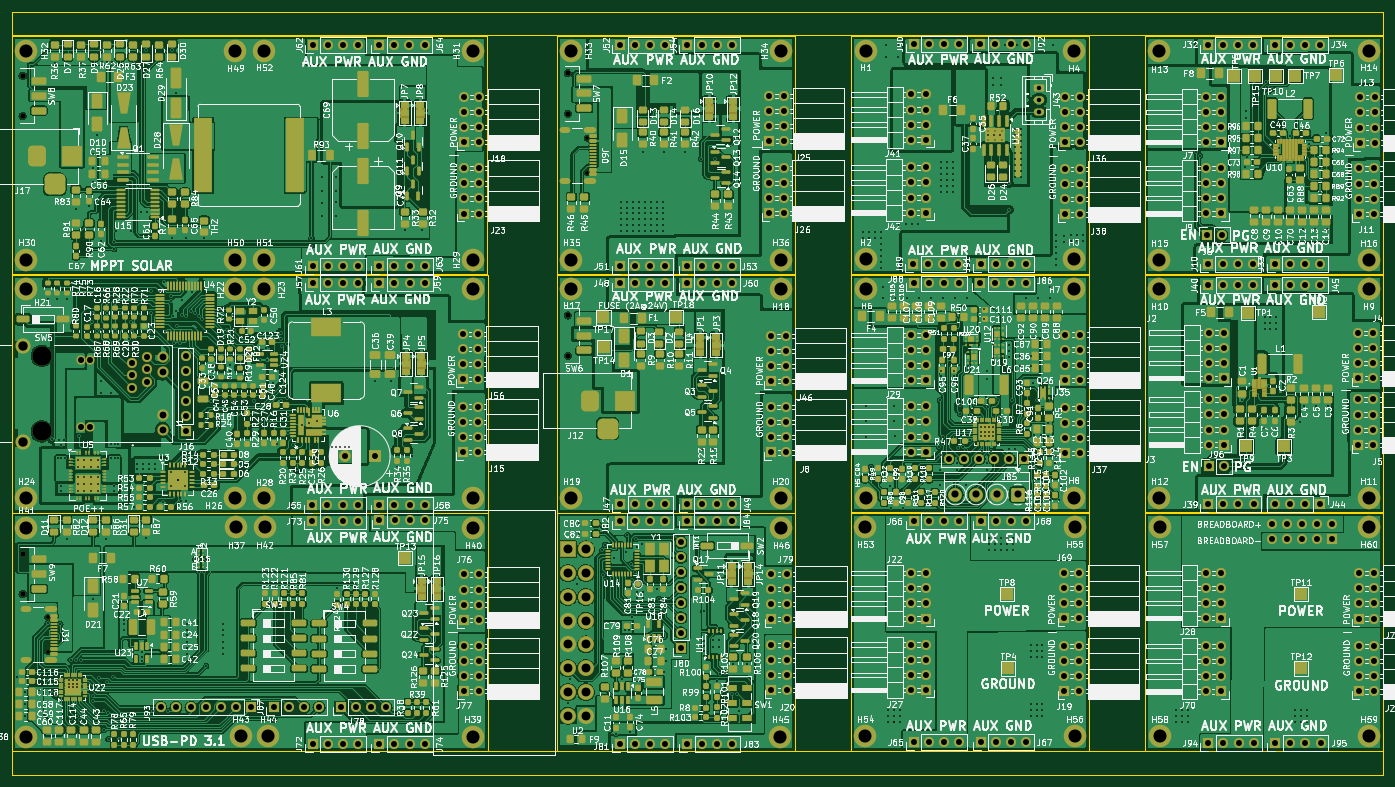
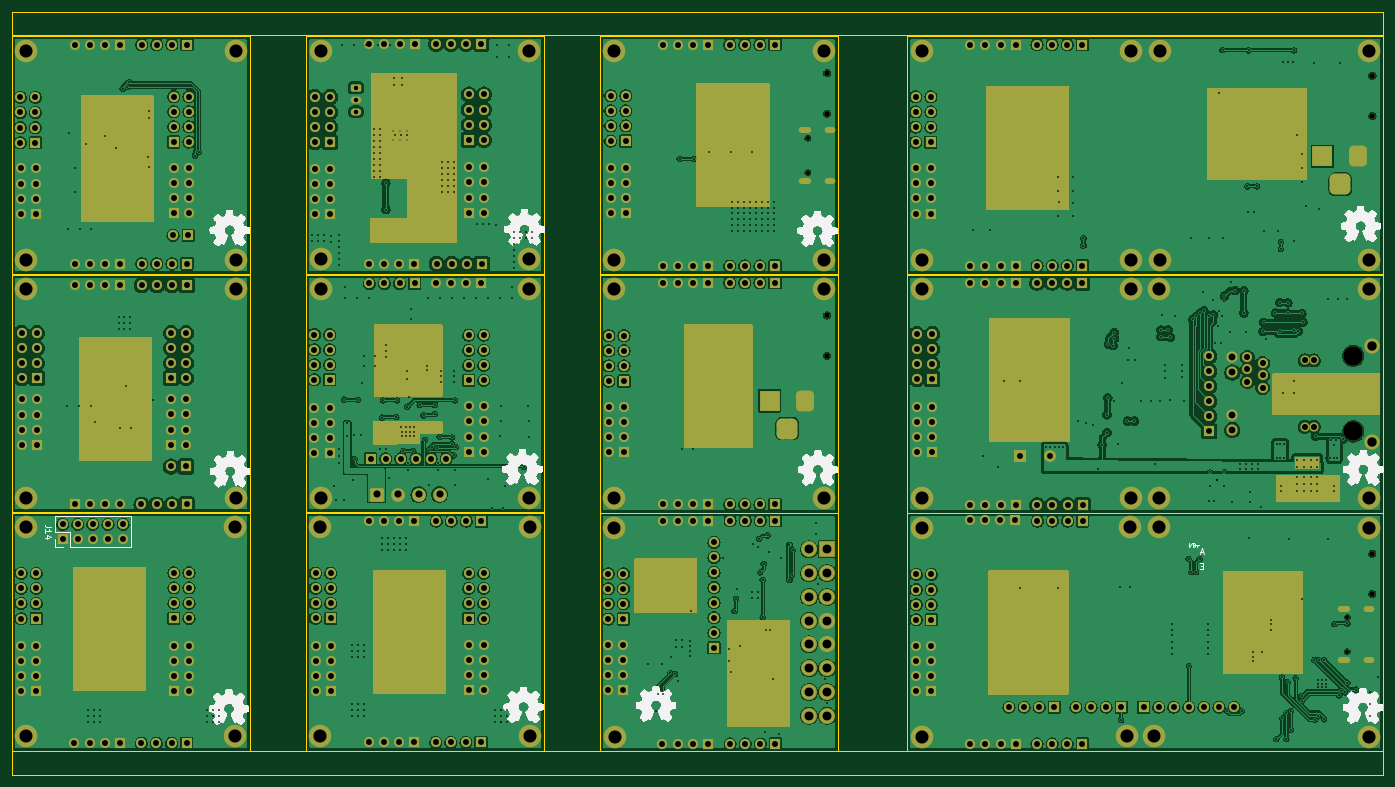
Circuit board: 11 layer files. Board 230.7 x 128.5 mm.
- bottom_copper: ModularPSU-B_Cu.gbr (594303 bytes)
- bottom_mask: ModularPSU-B_Mask.gbr (34822 bytes)
- paste: ModularPSU-B_Paste.gbr (468 bytes)
- bottom_silk: ModularPSU-B_Silkscreen.gbr (214079 bytes)
- outline: ModularPSU-Edge_Cuts.gbr (2702 bytes)
- top_copper: ModularPSU-F_Cu.gbr (1026548 bytes)
- top_mask: ModularPSU-F_Mask.gbr (218385 bytes)
- paste: ModularPSU-F_Paste.gbr (148676 bytes)
- top_silk: ModularPSU-F_Silkscreen.gbr (1314515 bytes)
- drill: ModularPSU-NPTH.drl (704 bytes)
- drill: ModularPSU-PTH.drl (22321 bytes)

=== bottom_copper: ModularPSU-B_Cu.gbr (594303 bytes, source omitted) ===
=== bottom_mask: ModularPSU-B_Mask.gbr (34822 bytes, source omitted) ===
=== paste: ModularPSU-B_Paste.gbr ===
%TF.GenerationSoftware,KiCad,Pcbnew,9.0.2*%
%TF.CreationDate,2025-05-17T12:02:21-04:00*%
%TF.ProjectId,ModularPSU,4d6f6475-6c61-4725-9053-552e6b696361,rev?*%
%TF.SameCoordinates,Original*%
%TF.FileFunction,Paste,Bot*%
%TF.FilePolarity,Positive*%
%FSLAX46Y46*%
G04 Gerber Fmt 4.6, Leading zero omitted, Abs format (unit mm)*
G04 Created by KiCad (PCBNEW 9.0.2) date 2025-05-17 12:02:21*
%MOMM*%
%LPD*%
G01*
G04 APERTURE LIST*
G04 APERTURE END LIST*
M02*

=== bottom_silk: ModularPSU-B_Silkscreen.gbr (214079 bytes, source omitted) ===
=== outline: ModularPSU-Edge_Cuts.gbr ===
%TF.GenerationSoftware,KiCad,Pcbnew,9.0.2*%
%TF.CreationDate,2025-05-17T12:02:21-04:00*%
%TF.ProjectId,ModularPSU,4d6f6475-6c61-4725-9053-552e6b696361,rev?*%
%TF.SameCoordinates,Original*%
%TF.FileFunction,Profile,NP*%
%FSLAX46Y46*%
G04 Gerber Fmt 4.6, Leading zero omitted, Abs format (unit mm)*
G04 Created by KiCad (PCBNEW 9.0.2) date 2025-05-17 12:02:21*
%MOMM*%
%LPD*%
G01*
G04 APERTURE LIST*
%TA.AperFunction,Profile*%
%ADD10C,0.050000*%
%TD*%
G04 APERTURE END LIST*
D10*
X113490000Y-62265000D02*
X33490000Y-62265000D01*
X113490000Y-22265000D02*
X113490000Y-62265000D01*
X264150000Y-22265000D02*
X224150000Y-22265000D01*
X174600000Y-23000000D02*
X174600000Y-22265000D01*
X125200000Y-62400000D02*
X165200000Y-62400000D01*
X165200000Y-102400000D01*
X125200000Y-102400000D01*
X125200000Y-62400000D01*
X113490000Y-22265000D02*
X33490000Y-22265000D01*
X224150000Y-102437500D02*
X264150000Y-102437500D01*
X264150000Y-142437500D01*
X224150000Y-142437500D01*
X224150000Y-102437500D01*
X224150000Y-62265000D02*
X224150000Y-22265000D01*
X174600000Y-102400000D02*
X214600000Y-102400000D01*
X214600000Y-142400000D01*
X174600000Y-142400000D01*
X174600000Y-102400000D01*
X125200000Y-62265000D02*
X125200000Y-22265000D01*
X33550000Y-142550000D02*
X264150000Y-142550000D01*
X264150000Y-146550000D01*
X33550000Y-146550000D01*
X33550000Y-142550000D01*
X214600000Y-22265000D02*
X214600000Y-62265000D01*
X174600000Y-62265000D02*
X174600000Y-23000000D01*
X214600000Y-62265000D02*
X174600000Y-62265000D01*
X224150000Y-62350000D02*
X264100000Y-62350000D01*
X264100000Y-102350000D01*
X224150000Y-102350000D01*
X224150000Y-62350000D01*
X33500000Y-62400000D02*
X113500000Y-62400000D01*
X113500000Y-102400000D01*
X33500000Y-102400000D01*
X33500000Y-62400000D01*
X264150000Y-62265000D02*
X224150000Y-62265000D01*
X165200000Y-22265000D02*
X165200000Y-62265000D01*
X264150000Y-22265000D02*
X264150000Y-62265000D01*
X174600000Y-62350000D02*
X214600000Y-62350000D01*
X214600000Y-102350000D01*
X174600000Y-102350000D01*
X174600000Y-62350000D01*
X165200000Y-62265000D02*
X125200000Y-62265000D01*
X125200000Y-102500000D02*
X165200000Y-102500000D01*
X165200000Y-142500000D01*
X125200000Y-142500000D01*
X125200000Y-102500000D01*
X33500000Y-102465000D02*
X113500000Y-102465000D01*
X113500000Y-142465000D01*
X33500000Y-142465000D01*
X33500000Y-102465000D01*
X33490000Y-18100000D02*
X264150000Y-18100000D01*
X264150000Y-22100000D01*
X33490000Y-22100000D01*
X33490000Y-18100000D01*
X214600000Y-22265000D02*
X174600000Y-22265000D01*
X165200000Y-22265000D02*
X125200000Y-22265000D01*
X33490000Y-62265000D02*
X33490000Y-22265000D01*
M02*

=== top_copper: ModularPSU-F_Cu.gbr (1026548 bytes, source omitted) ===
=== top_mask: ModularPSU-F_Mask.gbr (218385 bytes, source omitted) ===
=== paste: ModularPSU-F_Paste.gbr (148676 bytes, source omitted) ===
=== top_silk: ModularPSU-F_Silkscreen.gbr (1314515 bytes, source omitted) ===
=== drill: ModularPSU-NPTH.drl ===
M48
; DRILL file {KiCad 9.0.2} date 2025-05-17T12:02:25-0400
; FORMAT={-:-/ absolute / metric / decimal}
; #@! TF.CreationDate,2025-05-17T12:02:25-04:00
; #@! TF.GenerationSoftware,Kicad,Pcbnew,9.0.2
; #@! TF.FileFunction,NonPlated,1,2,NPTH
FMAT,2
METRIC
; #@! TA.AperFunction,NonPlated,NPTH,ComponentDrill
T1C0.650
; #@! TA.AperFunction,NonPlated,NPTH,ComponentDrill
T2C0.900
; #@! TA.AperFunction,NonPlated,NPTH,ComponentDrill
T3C3.251
%
G90
G05
T1
X39.505Y-120.01
X39.505Y-125.79
X130.25Y-39.402
X130.25Y-45.182
T2
X35.29Y-28.865
X35.29Y-35.665
X35.3Y-109.3
X35.3Y-116.1
X127.0Y-28.465
X127.0Y-35.265
X127.0Y-69.2
X127.0Y-76.0
T3
X38.525Y-76.014
X38.525Y-88.715
M30

=== drill: ModularPSU-PTH.drl (22321 bytes, source omitted) ===
